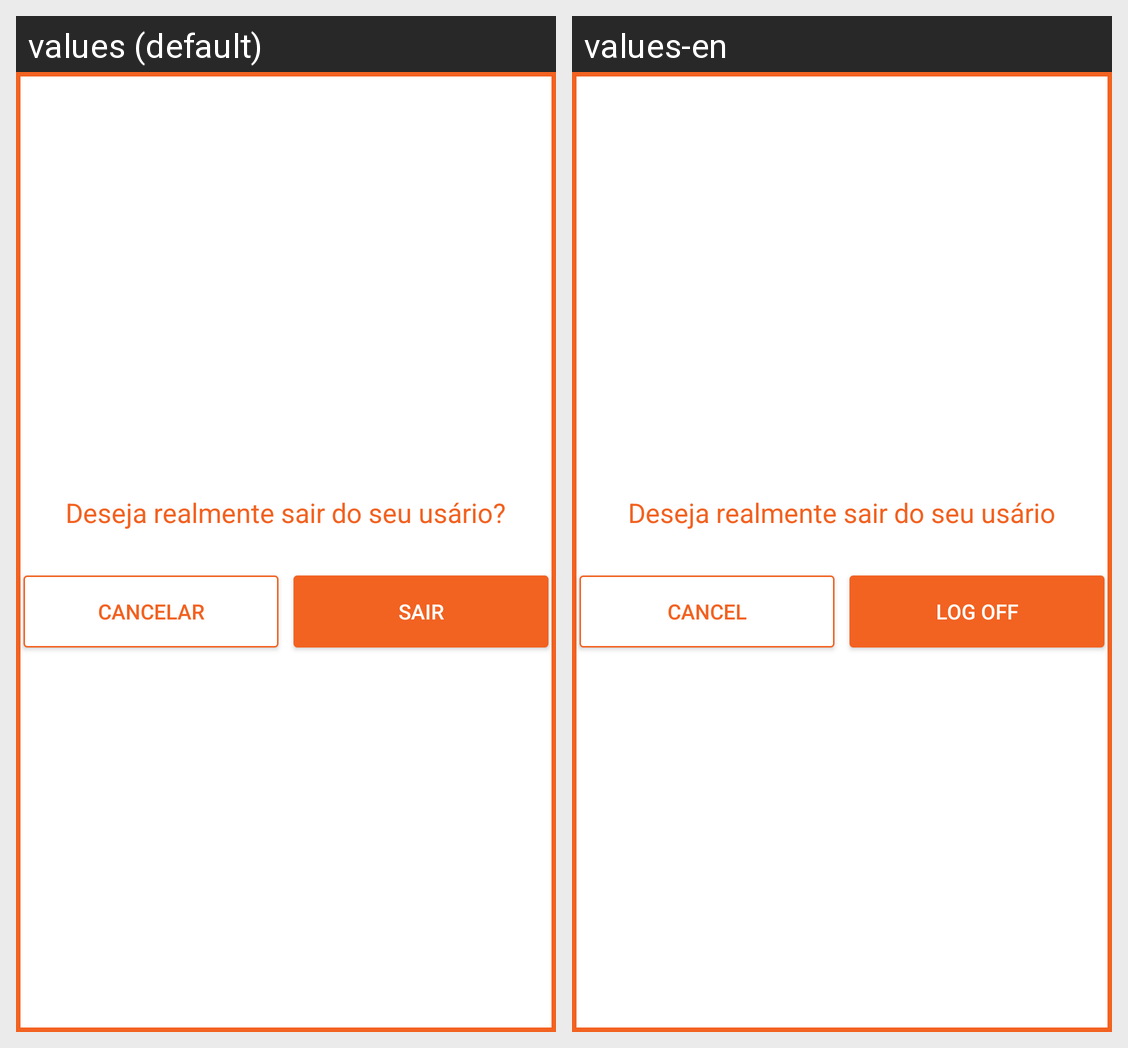

Strings drawn on this Android screen and how each of the app's shown locales translates them:
Android screen res/layout/dialog_logout.xml rendered under 2 locales, left to right: values (default), values-en. Device: Nexus 5 (rendered at 1080×1920; each locale shown at half size, 540×960, under a caption strip naming it); theme AppTheme.
Strings drawn on this screen, with the default value and each locale's value (text and hints the layout hard-codes, and strings that could not be matched under every locale, appear in the picture but are not listed):

dialog_logout_title
  values: Deseja realmente sair do seu usário?
  values-en: Deseja realmente sair do seu usário

cancel
  values: Cancelar
  values-en: Cancel

log_off
  values: Sair
  values-en: Log off
